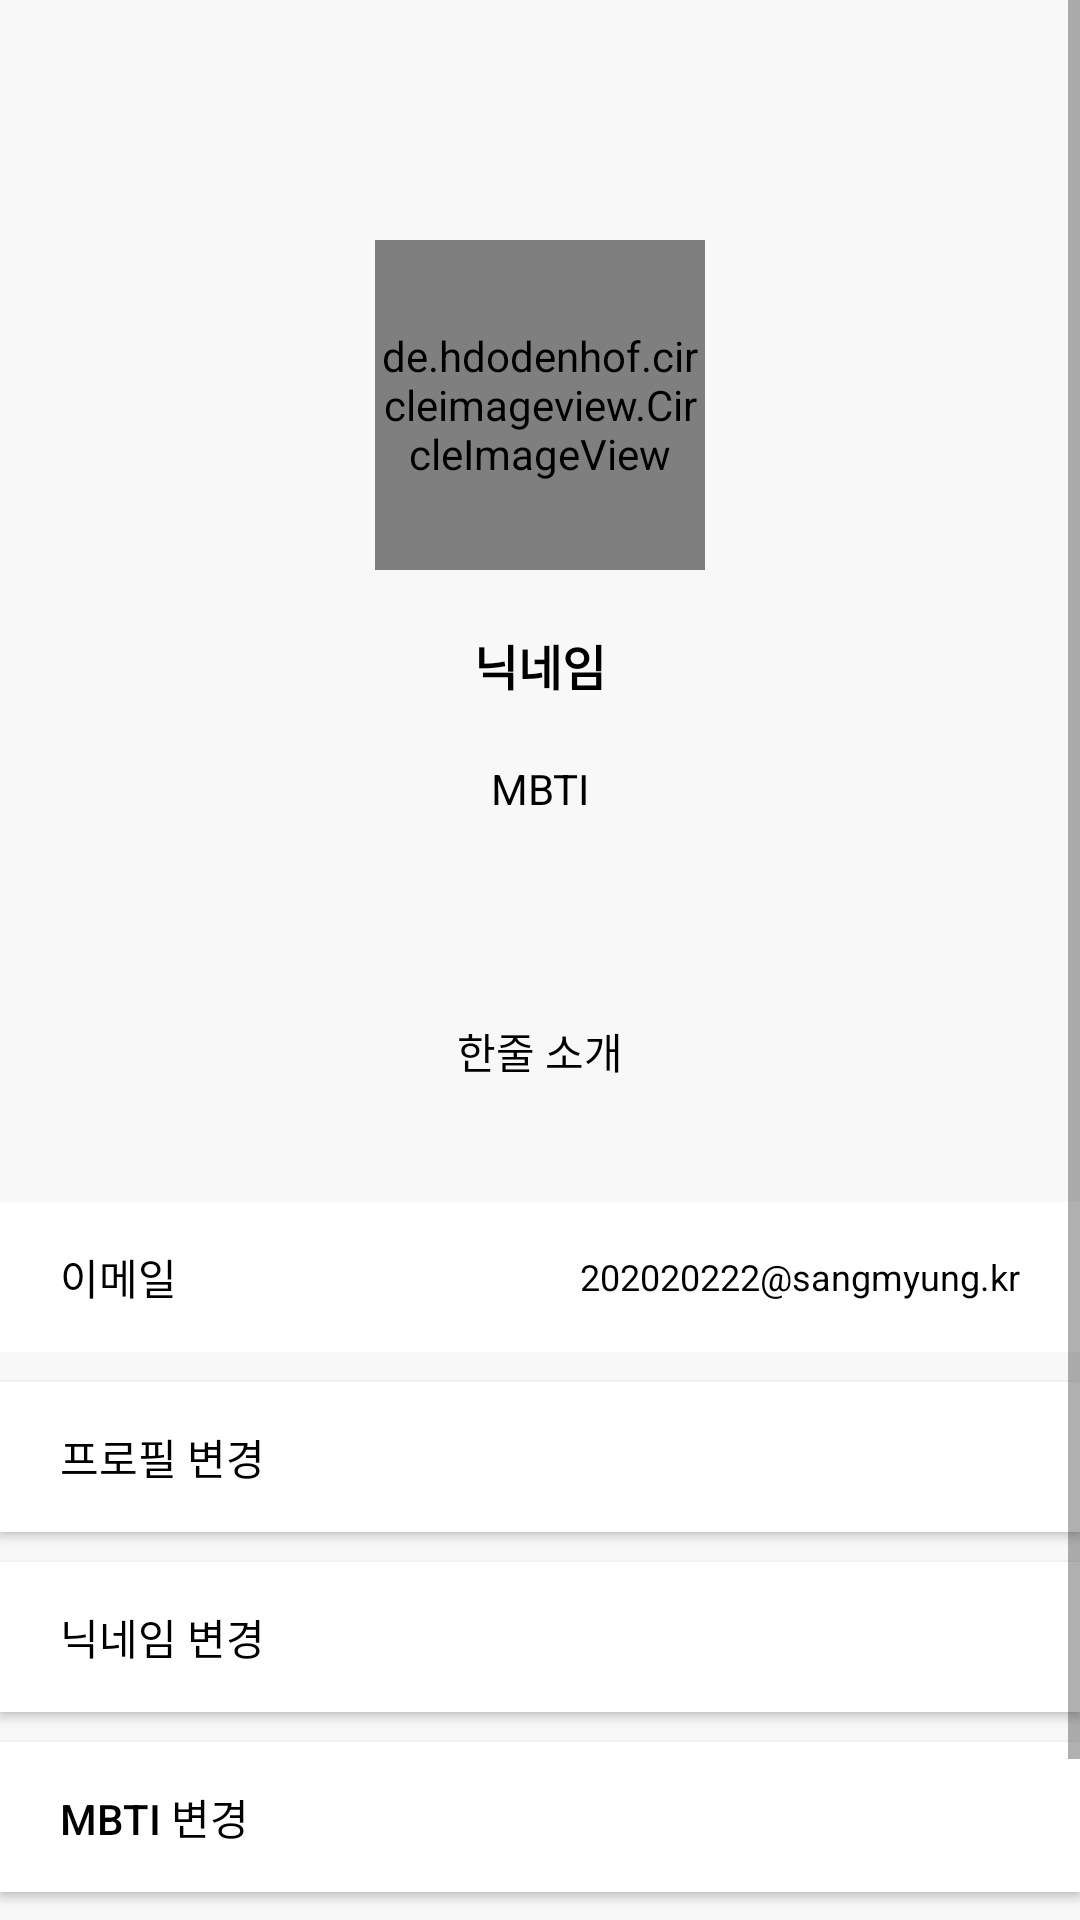

The Android layout XML behind this screen, and the referenced resources:
<!-- AndroidManifest.xml: application theme Theme.SMU -->
<!-- res/layout/fragment_profile.xml -->
<?xml version="1.0" encoding="utf-8"?>
<androidx.constraintlayout.widget.ConstraintLayout xmlns:android="http://schemas.android.com/apk/res/android"
    xmlns:app="http://schemas.android.com/apk/res-auto"
    xmlns:tools="http://schemas.android.com/tools"
    android:layout_width="match_parent"
    android:layout_height="match_parent"
    android:background="@color/light_black" >

    <ScrollView
        android:layout_width="match_parent"
        android:layout_height="match_parent">

        <androidx.constraintlayout.widget.ConstraintLayout
            android:layout_width="match_parent"
            android:layout_height="wrap_content">

            <androidx.constraintlayout.widget.ConstraintLayout
                android:id="@+id/constraintLayout2"
                android:layout_width="200dp"
                android:layout_height="250dp"
                android:layout_marginTop="50dp"
                android:background="@drawable/radius_10_solid_white"
                app:layout_constraintEnd_toEndOf="parent"
                app:layout_constraintStart_toStartOf="parent"
                app:layout_constraintTop_toTopOf="parent">

                <de.hdodenhof.circleimageview.CircleImageView
                    android:id="@+id/fpro_img_profile"
                    android:layout_width="110dp"
                    android:layout_height="110dp"
                    android:layout_marginTop="30dp"
                    android:src="@drawable/svg_profile"
                    app:layout_constraintEnd_toEndOf="parent"
                    app:layout_constraintStart_toStartOf="parent"
                    app:layout_constraintTop_toTopOf="parent" />

                <TextView
                    android:id="@+id/fpro_text_nick"
                    android:layout_width="wrap_content"
                    android:layout_height="wrap_content"
                    android:layout_marginTop="20dp"
                    android:text="닉네임"
                    android:textSize="16sp"
                    android:textStyle="bold"
                    app:layout_constraintEnd_toEndOf="parent"
                    app:layout_constraintStart_toStartOf="parent"
                    app:layout_constraintTop_toBottomOf="@+id/fpro_img_profile" />

                <TextView
                    android:id="@+id/fpro_text_MBTI"
                    android:layout_width="wrap_content"
                    android:layout_height="wrap_content"
                    android:layout_marginTop="20dp"
                    android:text="MBTI"
                    app:layout_constraintEnd_toEndOf="parent"
                    app:layout_constraintStart_toStartOf="parent"
                    app:layout_constraintTop_toBottomOf="@+id/fpro_text_nick" />

            </androidx.constraintlayout.widget.ConstraintLayout>

            <androidx.constraintlayout.widget.ConstraintLayout
                android:id="@+id/constraintLayout3"
                android:layout_width="300dp"
                android:layout_height="wrap_content"
                android:layout_marginTop="30dp"
                android:background="@drawable/radius_10_solid_white"
                app:layout_constraintEnd_toEndOf="parent"
                app:layout_constraintStart_toStartOf="parent"
                app:layout_constraintTop_toBottomOf="@+id/constraintLayout2">

                <TextView
                    android:id="@+id/fpro_text_intro"
                    android:layout_width="wrap_content"
                    android:layout_height="wrap_content"
                    android:layout_marginTop="10dp"
                    android:layout_marginBottom="10dp"
                    android:text="한줄 소개"
                    app:layout_constraintBottom_toBottomOf="parent"
                    app:layout_constraintEnd_toEndOf="parent"
                    app:layout_constraintStart_toStartOf="parent"
                    app:layout_constraintTop_toTopOf="parent" />
            </androidx.constraintlayout.widget.ConstraintLayout>

            <androidx.constraintlayout.widget.ConstraintLayout
                android:id="@+id/constraintLayout4"
                android:layout_width="match_parent"
                android:layout_height="50dp"
                android:layout_marginTop="30dp"
                android:background="@color/white"
                app:layout_constraintTop_toBottomOf="@+id/constraintLayout3">

                <TextView
                    android:id="@+id/textView5"
                    android:layout_width="wrap_content"
                    android:layout_height="wrap_content"
                    android:layout_marginStart="20dp"
                    android:text="이메일"
                    app:layout_constraintBottom_toBottomOf="parent"
                    app:layout_constraintStart_toStartOf="parent"
                    app:layout_constraintTop_toTopOf="parent" />

                <TextView
                    android:id="@+id/fpro_text_email"
                    android:layout_width="wrap_content"
                    android:layout_height="match_parent"
                    android:layout_marginEnd="20dp"
                    android:gravity="center_vertical"
                    android:text="202020222@sangmyung.kr"
                    android:textSize="12sp"
                    app:layout_constraintBottom_toBottomOf="parent"
                    app:layout_constraintEnd_toEndOf="parent"
                    app:layout_constraintTop_toTopOf="parent" />
            </androidx.constraintlayout.widget.ConstraintLayout>

            <Button
                android:id="@+id/fpro_btn_nick"
                android:layout_width="match_parent"
                android:layout_height="50dp"
                android:layout_marginTop="10dp"
                android:background="@color/white"
                android:gravity="start|center_vertical"
                android:paddingStart="20dp"
                android:text="닉네임 변경"
                app:layout_constraintTop_toBottomOf="@+id/fpro_btn_profile" />

            <Button
                android:id="@+id/fpro_btn_profile"
                android:layout_width="match_parent"
                android:layout_height="50dp"
                android:layout_marginTop="10dp"
                android:background="@color/white"
                android:gravity="start|center_vertical"
                android:paddingStart="20dp"
                android:text="프로필 변경"
                app:layout_constraintTop_toBottomOf="@+id/constraintLayout4" />

            <Button
                android:id="@+id/fpro_btn_signout"
                android:layout_width="match_parent"
                android:layout_height="wrap_content"
                android:layout_marginTop="10dp"
                android:layout_marginBottom="10dp"
                android:background="@color/white"
                android:gravity="start|center_vertical"
                android:paddingStart="20dp"
                android:text="로그아웃"
                app:layout_constraintBottom_toBottomOf="parent"
                app:layout_constraintTop_toBottomOf="@+id/fpro_btn_mbti" />

            <Button
                android:id="@+id/fpro_btn_mbti"
                android:layout_width="match_parent"
                android:layout_height="50dp"
                android:layout_marginTop="10dp"
                android:background="@color/white"
                android:gravity="start|center_vertical"
                android:paddingStart="20dp"
                android:text="MBTI 변경"
                app:layout_constraintTop_toBottomOf="@+id/fpro_btn_nick"
                tools:layout_editor_absoluteX="182dp" />
        </androidx.constraintlayout.widget.ConstraintLayout>
    </ScrollView>

</androidx.constraintlayout.widget.ConstraintLayout>
<!-- resources referenced by this layout -->
<resources>
  <color name="light_black">#F8F8F8</color>
  <color name="white">#FFFFFF</color>
  <!-- drawable svg_profile (drawable) -->
  <vector xmlns:android="http://schemas.android.com/apk/res/android"
      android:width="100dp"
      android:height="100dp"
      android:viewportWidth="100"
      android:viewportHeight="100">
    <path
        android:pathData="M0,0h100v100h-100z"
        android:fillColor="#F5F5F5"/>
    <path
        android:pathData="M23,69.67C23,66.13 24.4,62.74 26.91,60.24C29.41,57.74 32.8,56.33 36.33,56.33H63C66.54,56.33 69.93,57.74 72.43,60.24C74.93,62.74 76.33,66.13 76.33,69.67C76.33,71.43 75.63,73.13 74.38,74.38C73.13,75.63 71.43,76.33 69.67,76.33H29.67C27.9,76.33 26.2,75.63 24.95,74.38C23.7,73.13 23,71.43 23,69.67Z"
        android:strokeLineJoin="round"
        android:strokeWidth="2"
        android:fillColor="#00000000"
        android:strokeColor="#000000"/>
    <path
        android:pathData="M49.67,43C55.19,43 59.67,38.52 59.67,33C59.67,27.48 55.19,23 49.67,23C44.14,23 39.67,27.48 39.67,33C39.67,38.52 44.14,43 49.67,43Z"
        android:strokeWidth="2"
        android:fillColor="#00000000"
        android:strokeColor="#000000"/>
  </vector>
  <style name="Theme.SMU" parent="Base.Theme.SMU" />
  <style name="Base.Theme.SMU" parent="Theme.AppCompat.DayNight.NoActionBar">
          
          <item name="android:windowLightStatusBar">true</item>
          <item name="android:windowBackground">@android:color/white</item>
          <item name="android:statusBarColor">@color/white</item>
          <item name="android:textColor">#000000</item>
          
      </style>
</resources>
